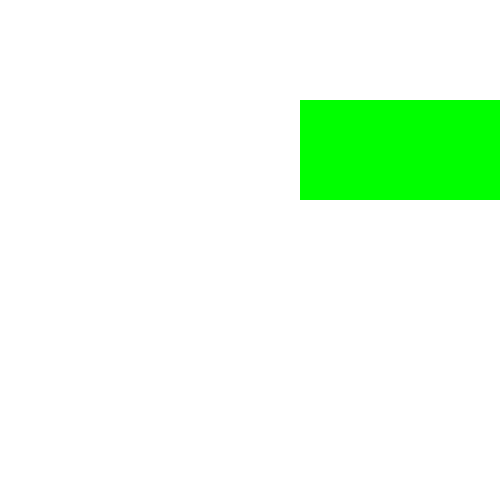
t = 0.00 s
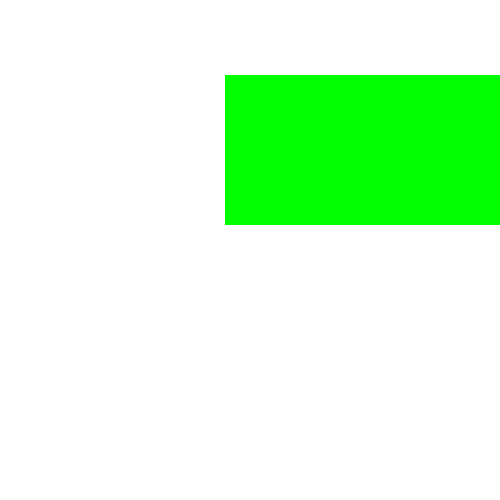
t = 1.50 s
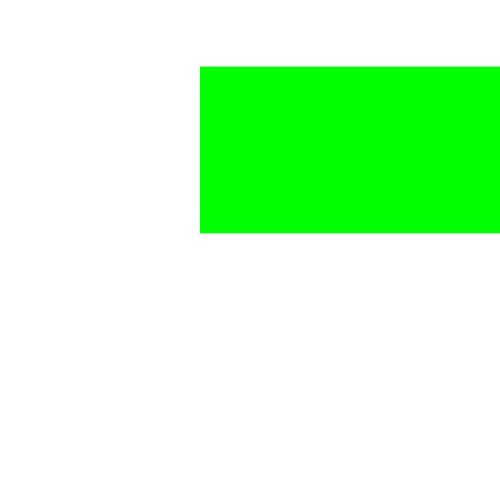
t = 2.00 s
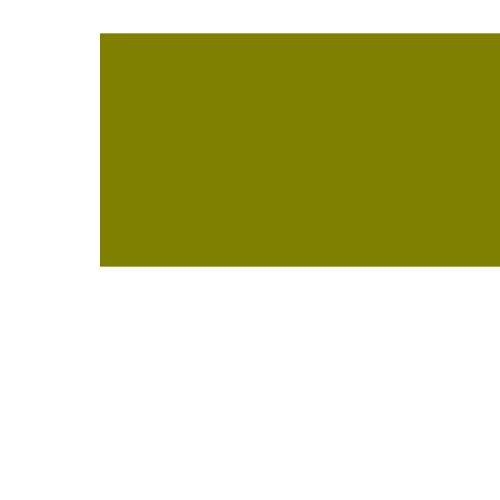
t = 4.00 s
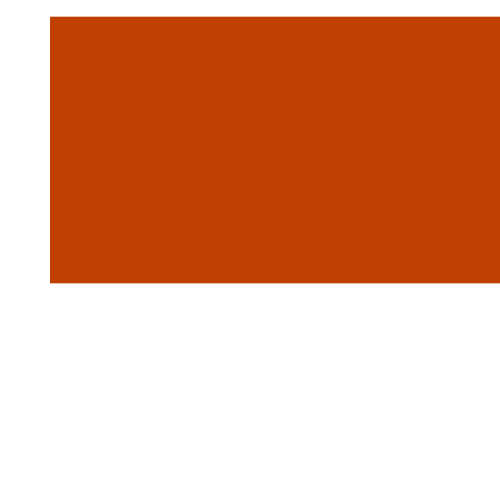
t = 5.00 s
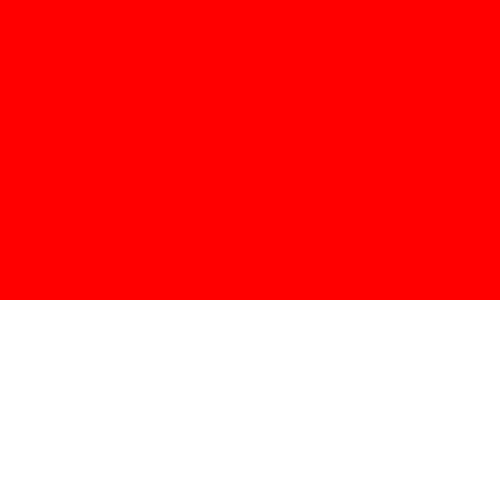
t = 6.00 s

The animated SVG that drew these frames (rendered in a browser with its animation timeline set to each time). Animation: 5 SMIL elements (animate=5); one cycle of 6.00 s.

<svg xmlns="http://www.w3.org/2000/svg" width="500" height="500">
    <rect id="rec" x="300" y="100" width="300" height="100" style="fill:lime">
        <animate attributeName="x" attributeType="XML" begin="0s" dur="6s" fill="freeze" from="300" to="0" />
        <animate attributeName="y" attributeType="XML" begin="0s" dur="6s" fill="freeze" from="100" to="0" />
        <animate attributeName="width" attributeType="XML" begin="0s" dur="6s" fill="freeze" from="300" to="800" />
        <animate attributeName="height" attributeType="XML" begin="0s" dur="6s" fill="freeze" from="100" to="300" />
        <animate attributeName="fill" attributeType="CSS" from="lime" to="red" begin="2s" dur="4s" fill="freeze" />
    </rect>
    Sorry, your browser does not support inline SVG.
</svg>